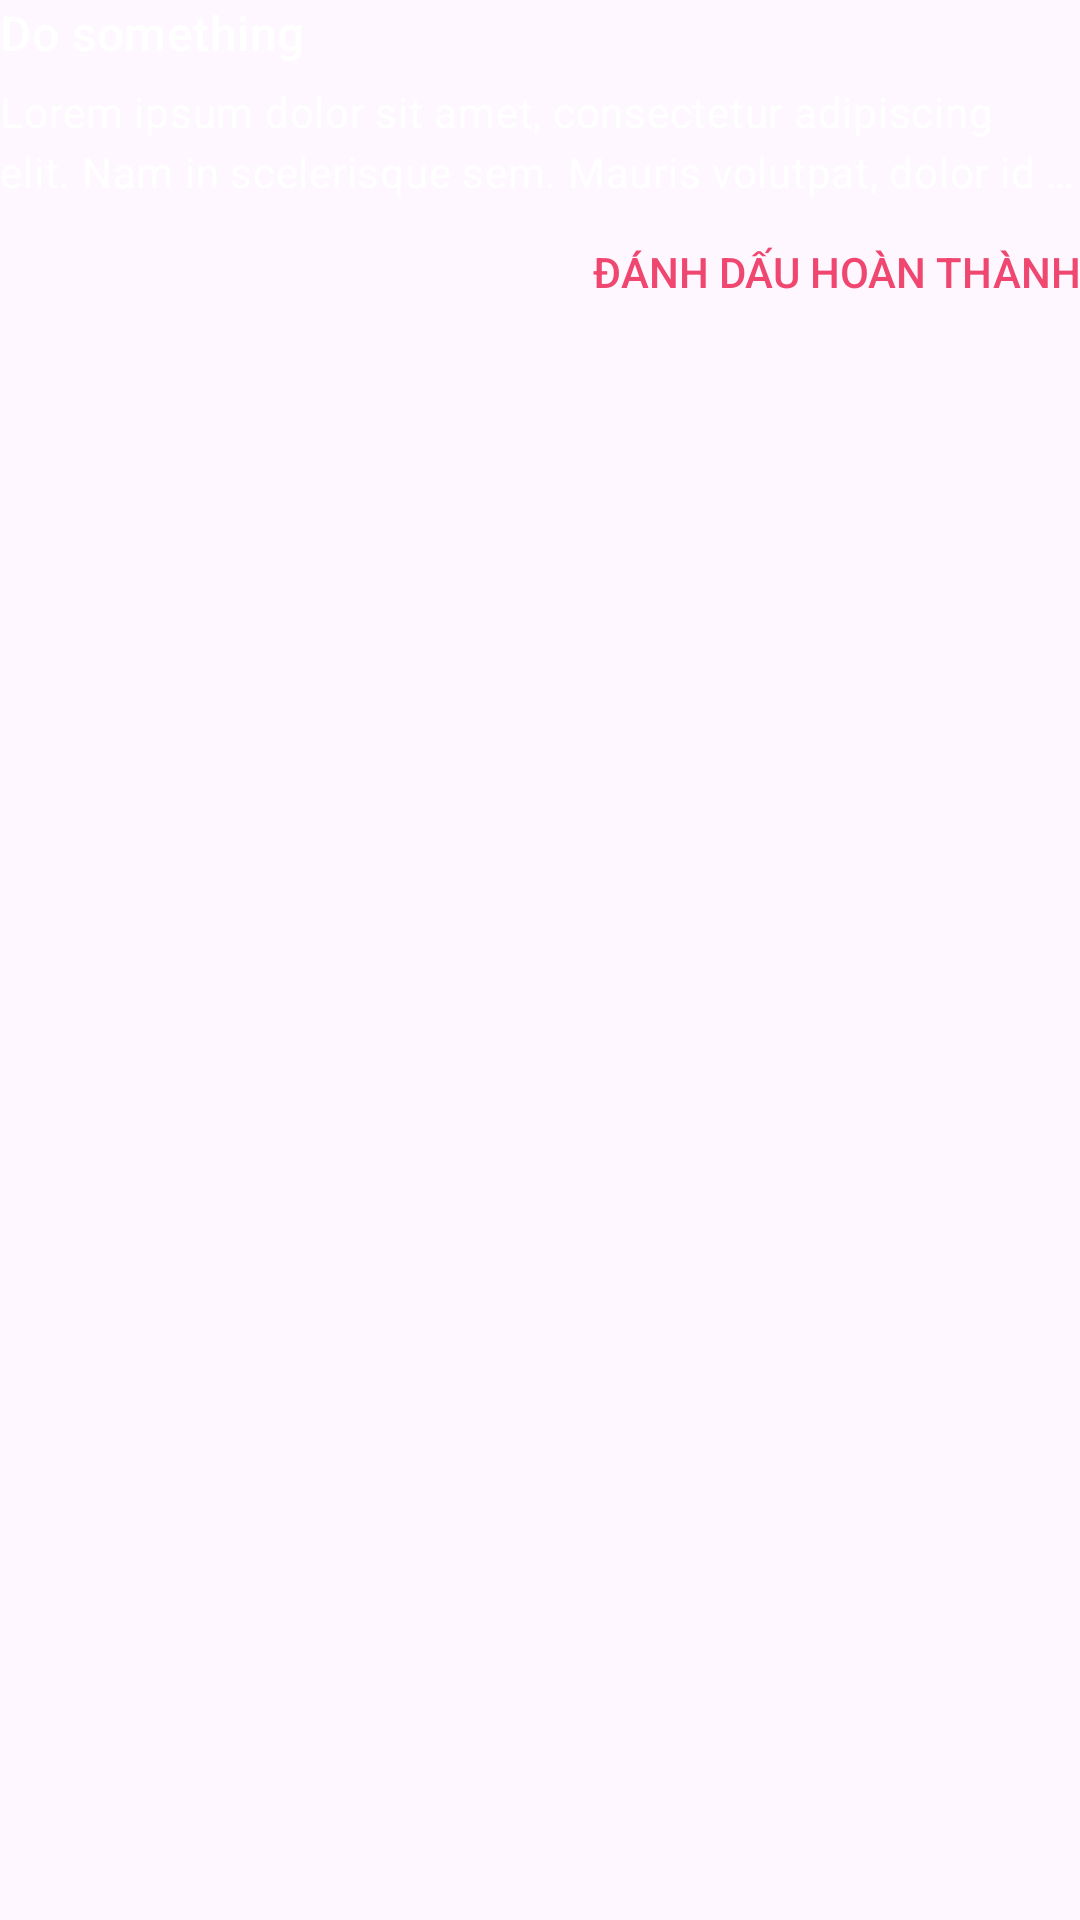

Reconstruct the res/layout file that produces this screen, plus the resources it refers to.
<!-- AndroidManifest.xml: application theme Theme.TODO -->
<!-- res/layout/notification.xml -->
<?xml version="1.0" encoding="utf-8"?>
<RelativeLayout xmlns:android="http://schemas.android.com/apk/res/android"
    android:layout_width="match_parent"
    android:layout_height="wrap_content">

    <TextView
        android:id="@+id/tvNotificationTitle"
        style="@style/TextAppearance.Material3.TitleMedium"
        android:layout_width="wrap_content"
        android:layout_height="wrap_content"
        android:ellipsize="end"
        android:maxLines="1"
        android:text="@string/default_title"
        android:textColor="@color/white" />

    <TextView
        android:id="@+id/tvNotificationNote"
        style="@style/TextAppearance.Material3.BodyMedium"
        android:layout_width="wrap_content"
        android:layout_height="wrap_content"
        android:layout_below="@+id/tvNotificationTitle"
        android:layout_marginTop="@dimen/tiny_margin"
        android:ellipsize="end"
        android:maxLines="2"
        android:text="@string/default_note"
        android:textColor="@color/white" />

    <Button
        android:id="@+id/btnNotificationCheckDone"
        android:layout_width="wrap_content"
        android:layout_height="wrap_content"
        android:layout_below="@+id/tvNotificationNote"
        android:layout_alignParentEnd="true"
        android:background="@color/transparent"
        android:text="@string/action_check_done"
        android:textColor="@color/red" />
</RelativeLayout>
<!-- resources referenced by this layout -->
<resources>
  <color name="red">#ef476f</color>
  <color name="transparent">@android:color/transparent</color>
  <color name="white">#FFFFFF</color>
  <dimen name="tiny_margin">6dp</dimen>
  <string name="action_check_done">Đánh dấu hoàn thành</string>
  <string name="default_note">Lorem ipsum dolor sit amet, consectetur adipiscing elit. Nam in scelerisque sem. Mauris volutpat, dolor id interdum ullamcorper, risus dolor egestas lectus, sit amet mattis purus dui nec risus. Maecenas non sodales nisi, vel dictum dolor. Class aptent taciti sociosqu ad litora torquent per conubia nostra, per inceptos himenaeos. Suspendisse blandit eleifend diam, vel rutrum tellus vulputate quis. Aliquam eget libero aliquet, imperdiet nisl a, ornare ex. Sed rhoncus est ut libero porta lobortis. Fusce in dictum tellus.\n\n Suspendisse interdum ornare ante. Aliquam nec cursus lorem. Morbi id magna felis. Vivamus egestas, est a condimentum egestas, turpis nisl iaculis ipsum, in dictum tellus dolor sed neque. Morbi tellus erat, dapibus ut sem a, iaculis tincidunt dui. Interdum et malesuada fames ac ante ipsum primis in faucibus. Curabitur et eros porttitor, ultricies urna vitae, molestie nibh. Phasellus at commodo eros, non aliquet metus. Sed maximus nisl nec dolor bibendum, vel congue leo egestas.\n\n</string>
  <string name="default_title">Do something</string>
  <style name="Theme.TODO" parent="Base.Theme.TODO" />
  <style name="Base.Theme.TODO" parent="Theme.Material3.DayNight.NoActionBar">
          
          
      </style>
</resources>
